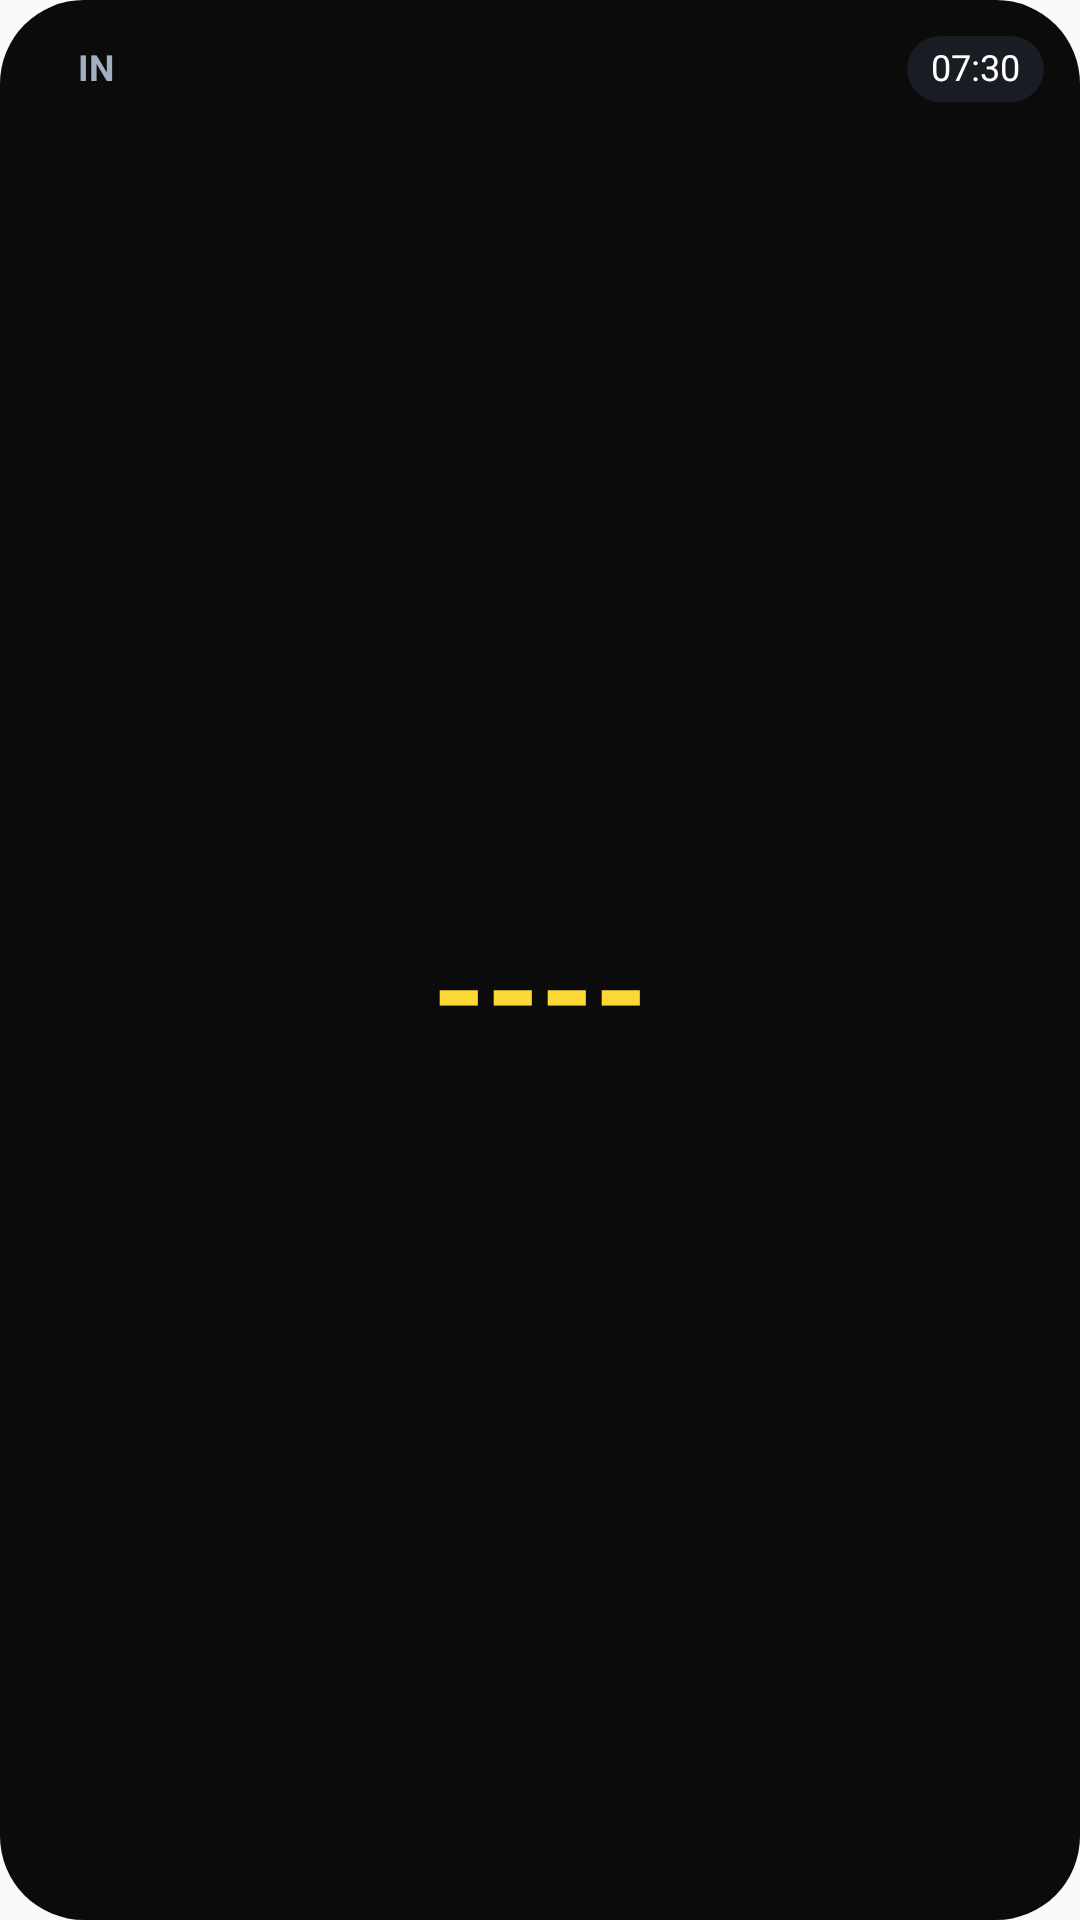

Reconstruct the res/layout file that produces this screen, plus the resources it refers to.
<!-- AndroidManifest.xml: application theme Theme.CabGlance2 -->
<!-- res/layout/widget_pocket_2x1.xml -->
<?xml version="1.0" encoding="utf-8"?>
<RelativeLayout xmlns:android="http://schemas.android.com/apk/res/android"
    android:id="@+id/widget_root"
    android:layout_width="match_parent"
    android:layout_height="match_parent"
    android:background="@drawable/widget_bg"
    android:padding="12dp">

    
    <LinearLayout
        android:id="@+id/widget_pocket_left_header"
        android:layout_width="wrap_content"
        android:layout_height="wrap_content"
        android:layout_alignParentStart="true"
        android:layout_alignParentTop="true"
        android:orientation="horizontal"
        android:gravity="center_vertical"
        android:paddingVertical="4dp">
        
        <ImageView
            android:id="@+id/widget_pocket_dot"
            android:layout_width="8dp"
            android:layout_height="8dp"
            android:src="@drawable/widget_dot"
            android:layout_marginEnd="6dp" />

        <TextView
            android:id="@+id/widget_pocket_in_out"
            android:layout_width="wrap_content"
            android:layout_height="wrap_content"
            android:text="IN"
            android:textColor="#A0B0C0"
            android:textSize="12sp"
            android:textStyle="bold"
            android:fontFamily="google-sans"
            android:includeFontPadding="false" />
    </LinearLayout>

    
    <LinearLayout
        android:id="@+id/widget_pocket_pill"
        android:layout_width="wrap_content"
        android:layout_height="wrap_content"
        android:layout_alignParentEnd="true"
        android:layout_alignParentTop="true"
        android:orientation="horizontal"
        android:background="@drawable/widget_card_bg"
        android:paddingHorizontal="8dp"
        android:paddingVertical="4dp"
        android:gravity="center_vertical">

        <TextView
            android:id="@+id/widget_pocket_header"
            android:layout_width="wrap_content"
            android:layout_height="wrap_content"
            android:text="07:30"
            android:textColor="#FFFFFF"
            android:textSize="12sp"
            android:fontFamily="google-sans"
            android:includeFontPadding="false" />
    </LinearLayout>

    
    <TextView
        android:id="@+id/widget_pocket_otp"
        android:layout_width="match_parent"
        android:layout_height="wrap_content"
        android:layout_below="@id/widget_pocket_left_header"
        android:layout_alignParentBottom="true"
        android:text="----"
        android:textColor="#FDD835"
        android:textSize="46sp"
        android:textStyle="bold"
        android:fontFamily="google-sans"
        android:gravity="center"
        android:includeFontPadding="false" />

    
    <TextView
        android:id="@+id/widget_pocket_idle_text"
        android:layout_width="match_parent"
        android:layout_height="match_parent"
        android:layout_below="@id/widget_pocket_left_header"
        android:text="hope you have your next cab booked! : )"
        android:textColor="#A0B0C0"
        android:textSize="14sp"
        android:fontFamily="google-sans"
        android:gravity="center"
        android:visibility="gone"
        android:paddingHorizontal="16dp" />
</RelativeLayout>
<!-- resources referenced by this layout -->
<resources>
  <!-- drawable widget_bg (drawable) -->
  <?xml version="1.0" encoding="utf-8"?>
  <shape xmlns:android="http://schemas.android.com/apk/res/android"
      android:shape="rectangle">
      <corners android:radius="28dp" />
      <solid android:color="#0B0B0B" />
  </shape>
  <!-- drawable widget_card_bg (drawable) -->
  <?xml version="1.0" encoding="utf-8"?>
  <shape xmlns:android="http://schemas.android.com/apk/res/android"
      android:shape="rectangle">
      <corners android:radius="20dp" />
      <solid android:color="#1A1C23" />
  </shape>
  <style name="Theme.CabGlance2" parent="android:Theme.Material.Light.NoActionBar" />
</resources>
